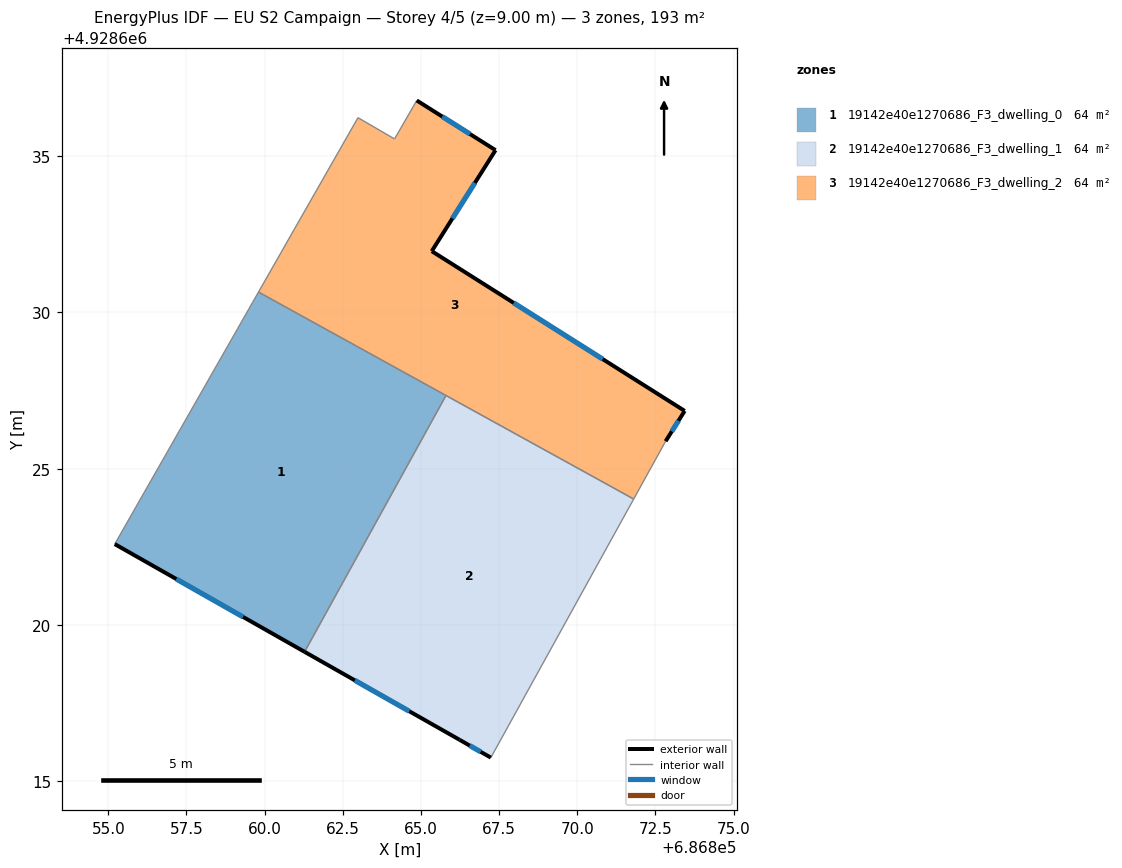
=== STOREY PLAN SPEC (per zone: floor XY polygon, exterior-wall plan segments, windows/doors) ===
zone 1: 19142e40e1270686_F3_dwelling_0  (64.5 m²)
  floor: (686865.80, 4928627.34) (686861.28, 4928619.14) (686855.21, 4928622.59) (686859.80, 4928630.65)
  exterior wall: (686855.21, 4928622.59) – (686861.28, 4928619.14)  [7.0 m]
    window: (686857.18, 4928621.47) – (686859.31, 4928620.26)  [2.6 m²]
  interior walls: 3
zone 2: 19142e40e1270686_F3_dwelling_1  (64.5 m²)
  floor: (686871.81, 4928624.03) (686867.24, 4928615.76) (686866.24, 4928616.33) (686861.28, 4928619.14) (686865.80, 4928627.34)
  exterior wall: (686866.24, 4928616.33) – (686867.24, 4928615.76)  [1.2 m]
    window: (686866.56, 4928616.15) – (686866.91, 4928615.95)  [0.4 m²]
  exterior wall: (686861.28, 4928619.14) – (686866.24, 4928616.33)  [5.7 m]
    window: (686862.89, 4928618.23) – (686864.63, 4928617.24)  [2.1 m²]
  interior walls: 3
zone 3: 19142e40e1270686_F3_dwelling_2  (64.5 m²)
  floor: (686867.39, 4928635.19) (686865.35, 4928631.96) (686873.44, 4928626.85) (686872.83, 4928625.88) (686871.81, 4928624.03) (686859.80, 4928630.65) (686862.99, 4928636.23) (686864.16, 4928635.55) (686864.87, 4928636.78)
  exterior wall: (686867.39, 4928635.19) – (686864.87, 4928636.78)  [3.0 m]
    window: (686866.57, 4928635.71) – (686865.68, 4928636.27)  [1.1 m²]
  exterior wall: (686865.35, 4928631.96) – (686867.39, 4928635.19)  [3.8 m]
    window: (686866.01, 4928633.01) – (686866.73, 4928634.14)  [1.4 m²]
  exterior wall: (686873.44, 4928626.85) – (686865.35, 4928631.96)  [9.6 m]
    window: (686870.81, 4928628.51) – (686867.97, 4928630.30)  [3.5 m²]
  exterior wall: (686872.83, 4928625.88) – (686873.44, 4928626.85)  [1.1 m]
    window: (686873.02, 4928626.20) – (686873.24, 4928626.54)  [0.4 m²]
  interior walls: 6

=== DERIVED (storey summary) ===
Building: EU S2 Campaign
Storey: 4 of 5  (floor level z = 9.00 m)
Storey gross floor area: 193.4 m²
Zones on this storey: 3
  - 19142e40e1270686_F3_dwelling_0: floor 64.5 m²; exterior wall 7.0 m (20.9 m²); 1 window(s) 2.6 m²; WWR 12.4%
  - 19142e40e1270686_F3_dwelling_1: floor 64.5 m²; exterior wall 6.9 m (20.6 m²); 2 window(s) 2.5 m²; WWR 12.4%
  - 19142e40e1270686_F3_dwelling_2: floor 64.5 m²; exterior wall 17.5 m (52.5 m²); 4 window(s) 6.5 m²; WWR 12.4%
Zone adjacency (shared interzone walls):
  - 19142e40e1270686_F3_dwelling_0 ↔ 19142e40e1270686_F3_dwelling_1
  - 19142e40e1270686_F3_dwelling_0 ↔ 19142e40e1270686_F3_dwelling_2
  - 19142e40e1270686_F3_dwelling_1 ↔ 19142e40e1270686_F3_dwelling_2